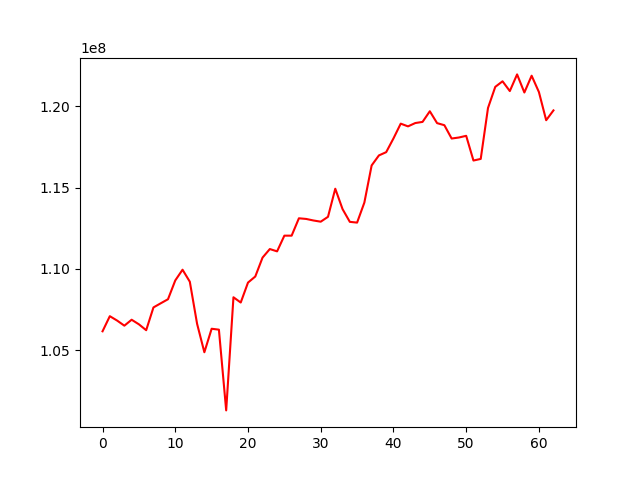

The file beside this chart, header and first rows:
, 0
0, 106172361
1, 107100834
2, 106832495
3, 106517527
4, 106883030
5, 106601075
6, 106239594
7, 107638751
8, 107892179
9, 108141995
10, 109297256
11, 109954965
12, 109218276
13, 106632048
14, 104885298
15, 106328692
16, 106272886
17, 101313815
18, 108262682
19, 107939014
20, 109164468
21, 109537226
22, 110699313
23, 111224651
24, 111082333
25, 112046832
26, 112047156
27, 113113749
28, 113073428
29, 112978733
30, 112904925
31, 113204232
32, 114929934
33, 113678756
34, 112895666
35, 112848151
36, 114079403
37, 116359887
38, 116975104
39, 117175184
40, 118017606
41, 118926044
42, 118759601
43, 118963661
44, 119033444
45, 119687811
46, 118958321
47, 118831878
48, 118012734
49, 118075492
50, 118179116
51, 116661438
52, 116760177
53, 119889021
54, 121186696
55, 121527689
56, 120927804
57, 121951535
58, 120839362
59, 121870858
... 3 more rows
